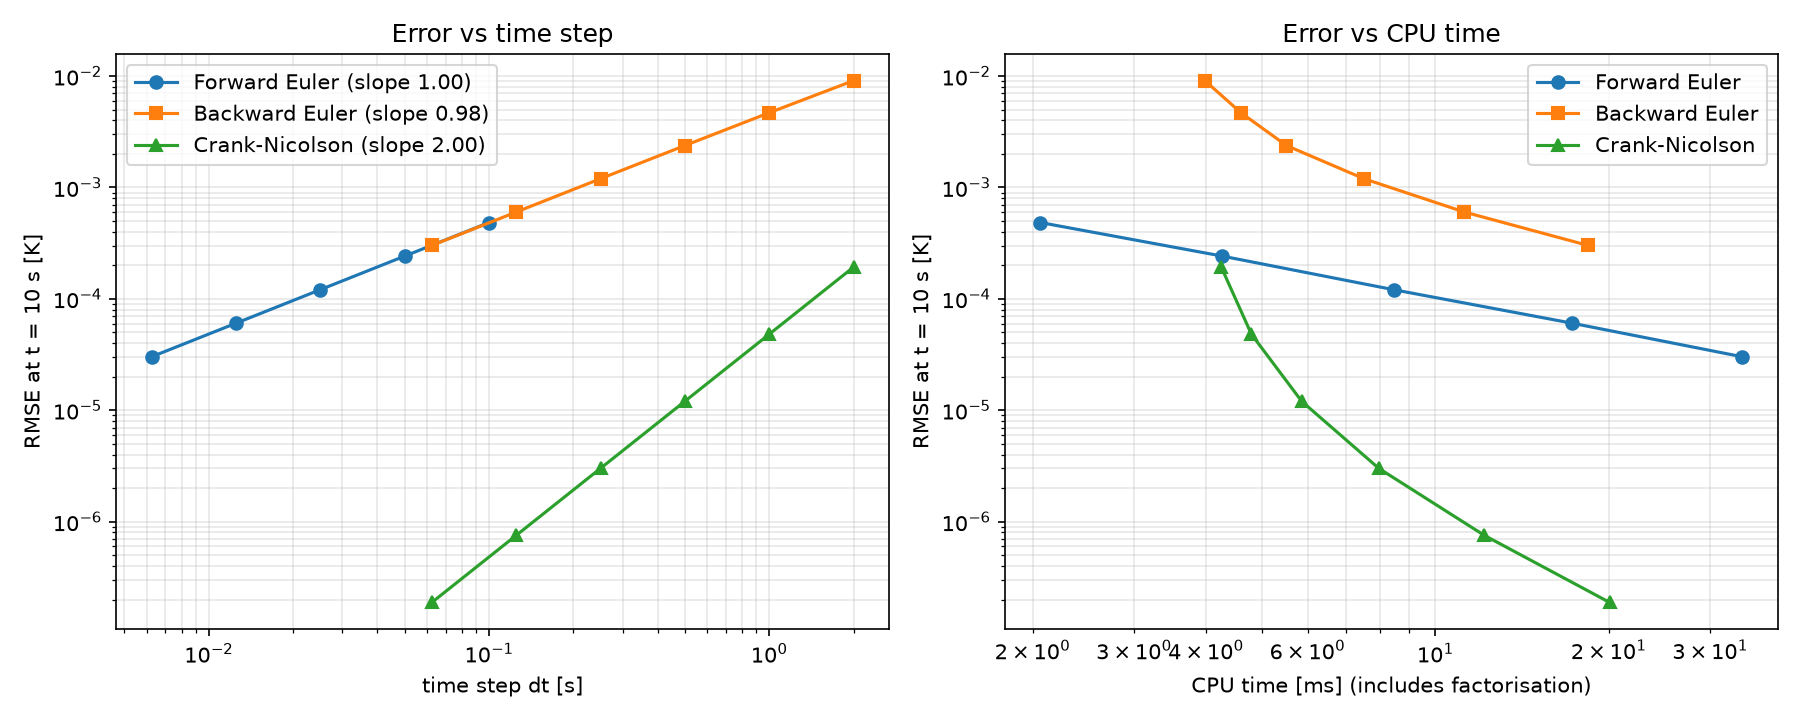

Data behind this chart, as committed beside it:
scheme, dt_s, steps, rmse_K, cpu_ms
Forward Euler, 0.1, 100, 0.0004842, 2.062
Forward Euler, 0.05, 200, 0.0002417, 4.268
Forward Euler, 0.025, 400, 0.0001208, 8.464
Forward Euler, 0.0125, 800, 6.0365291630397615e-05, 17.29
Forward Euler, 0.00625, 1600, 3.017680544016904e-05, 34.1
Backward Euler, 2.0, 5, 0.009097, 3.98
Backward Euler, 1.0, 10, 0.004683, 4.597
Backward Euler, 0.5, 20, 0.002377, 5.514
Backward Euler, 0.25, 40, 0.001198, 7.514
Backward Euler, 0.125, 80, 0.0006011, 11.23
Backward Euler, 0.0625, 160, 0.0003011, 18.43
Crank-Nicolson, 2.0, 5, 0.000193, 4.249
Crank-Nicolson, 1.0, 10, 4.818762544633268e-05, 4.793
Crank-Nicolson, 0.5, 20, 1.204285577452617e-05, 5.86
Crank-Nicolson, 0.25, 40, 3.0104609169469243e-06, 7.975
Crank-Nicolson, 0.125, 80, 7.525994190684438e-07, 12.16
Crank-Nicolson, 0.0625, 160, 1.881488642974003e-07, 20.07
